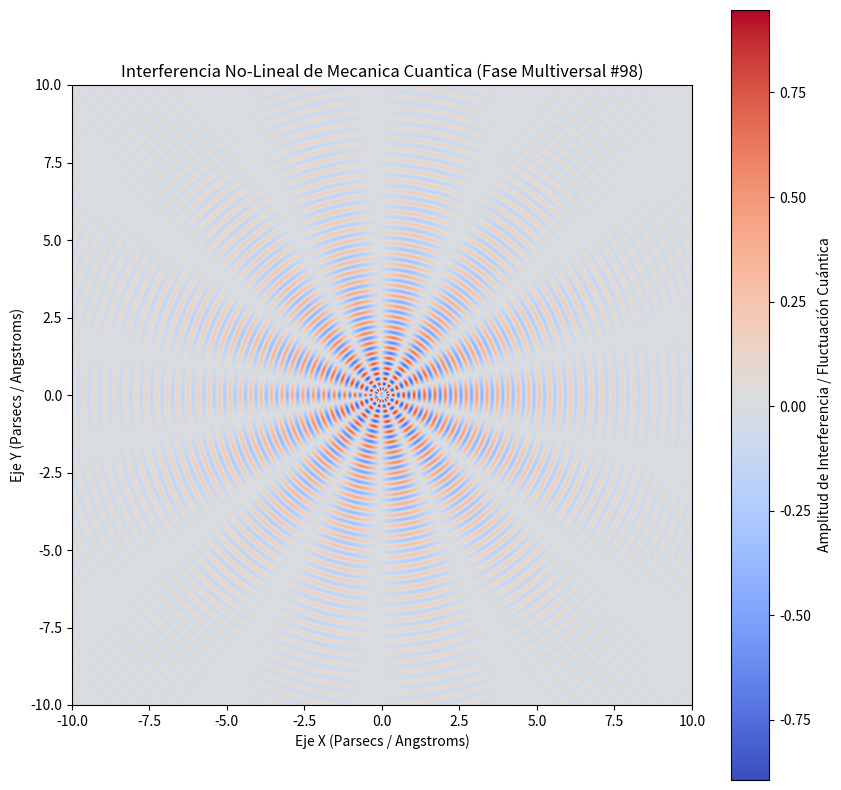

This figure's Python source:
%matplotlib inline
# Simulación Multiversal: Mecanica Cuantica - Variante 98
import numpy as np
import matplotlib.pyplot as plt

# Parámetros Físicos No-Lineales
omega_1 = 18.635
omega_2 = 6.872
lambda_decay = 0.266
phase_shift = 1.064

x = np.linspace(-10, 10, 800)
y = np.linspace(-10, 10, 800)
X, Y = np.meshgrid(x, y)

# Dinámica de Fluidos / Campos Tensor-Escalares (Fase Multiversal)
R = np.sqrt(X**2 + Y**2) + 1e-5
Z = (np.sin(omega_1 * R + phase_shift) * np.cos(omega_2 * np.arctan2(Y, X))) * np.exp(-lambda_decay * R)

plt.figure(figsize=(10, 10))
plt.imshow(Z, cmap='coolwarm', extent=[-10, 10, -10, 10], origin='lower')
plt.colorbar(label='Amplitud de Interferencia / Fluctuación Cuántica')
plt.title(r'Interferencia No-Lineal de Mecanica Cuantica (Fase Multiversal #98)')
plt.xlabel('Eje X (Parsecs / Angstroms)')
plt.ylabel('Eje Y (Parsecs / Angstroms)')
plt.show()
